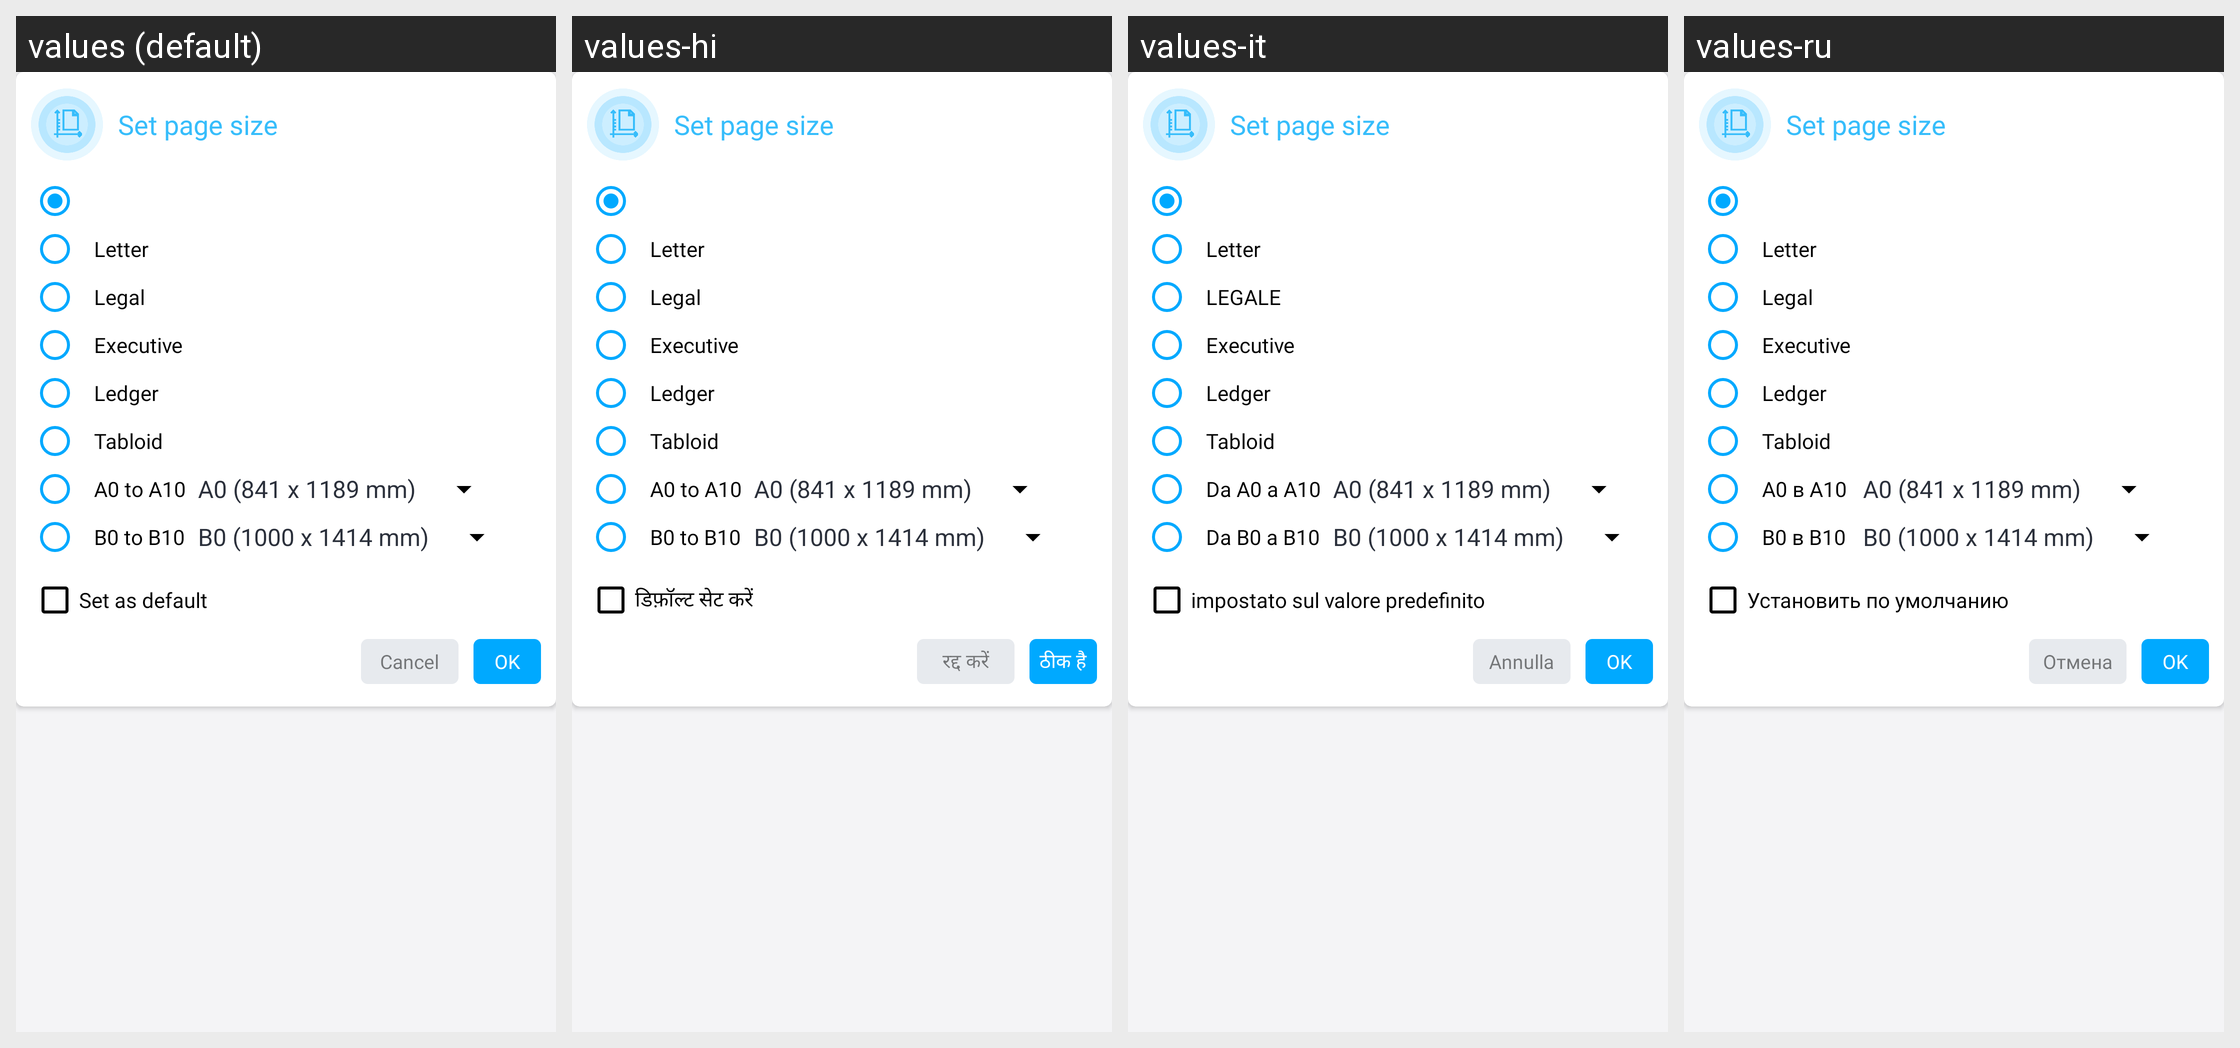

Translations of the strings shown on this Android screen, per locale in the grid:
Android screen res/layout/set_page_size_dialog_layout.xml rendered under 4 locales, left to right: values (default), values-hi, values-it, values-ru. Device: Nexus 5 (rendered at 1080×1920; each locale shown at half size, 540×960, under a caption strip naming it); theme AppThemeWhite.
Other locales in the repository, not shown: values-bs, values-de, values-es, values-fr, values-ja, values-pt-rBR, values-tr-rTR, values-zh.
Strings drawn on this screen, with the default value and each locale's value (text and hints the layout hard-codes, and strings that could not be matched under every locale, appear in the picture but are not listed):

set_page_size
  values: Set page size
  values-hi: Set page size  [not translated; the default value is used]
  values-it: Set page size  [not translated; the default value is used]
  values-ru: Set page size  [not translated; the default value is used]

legal
  values: Legal
  values-hi: Legal  [not translated; the default value is used]
  values-it: LEGALE
  values-ru: Legal  [not translated; the default value is used]

executive
  values: Executive
  values-hi: Executive  [not translated; the default value is used]
  values-it: Executive  [not translated; the default value is used]
  values-ru: Executive  [not translated; the default value is used]

ledger
  values: Ledger
  values-hi: Ledger  [not translated; the default value is used]
  values-it: Ledger  [not translated; the default value is used]
  values-ru: Ledger  [not translated; the default value is used]

tabloid
  values: Tabloid
  values-hi: Tabloid  [not translated; the default value is used]
  values-it: Tabloid  [not translated; the default value is used]
  values-ru: Tabloid  [not translated; the default value is used]

a0_to_a10
  values: A0 to A10
  values-hi: A0 to A10
  values-it: Da A0 a A10
  values-ru: A0 в A10

b0_to_b10
  values: B0 to B10
  values-hi: B0 to B10
  values-it: Da B0 a B10
  values-ru: B0 в B10

set_as_default
  values: Set as default
  values-hi: डिफ़ॉल्ट सेट करें
  values-it: impostato sul valore predefinito
  values-ru: Установить по умолчанию

cancel
  values: Cancel
  values-hi: रद्द करें
  values-it: Annulla
  values-ru: Отмена

ok
  values: OK
  values-hi: ठीक है
  values-it: OK
  values-ru: OK
